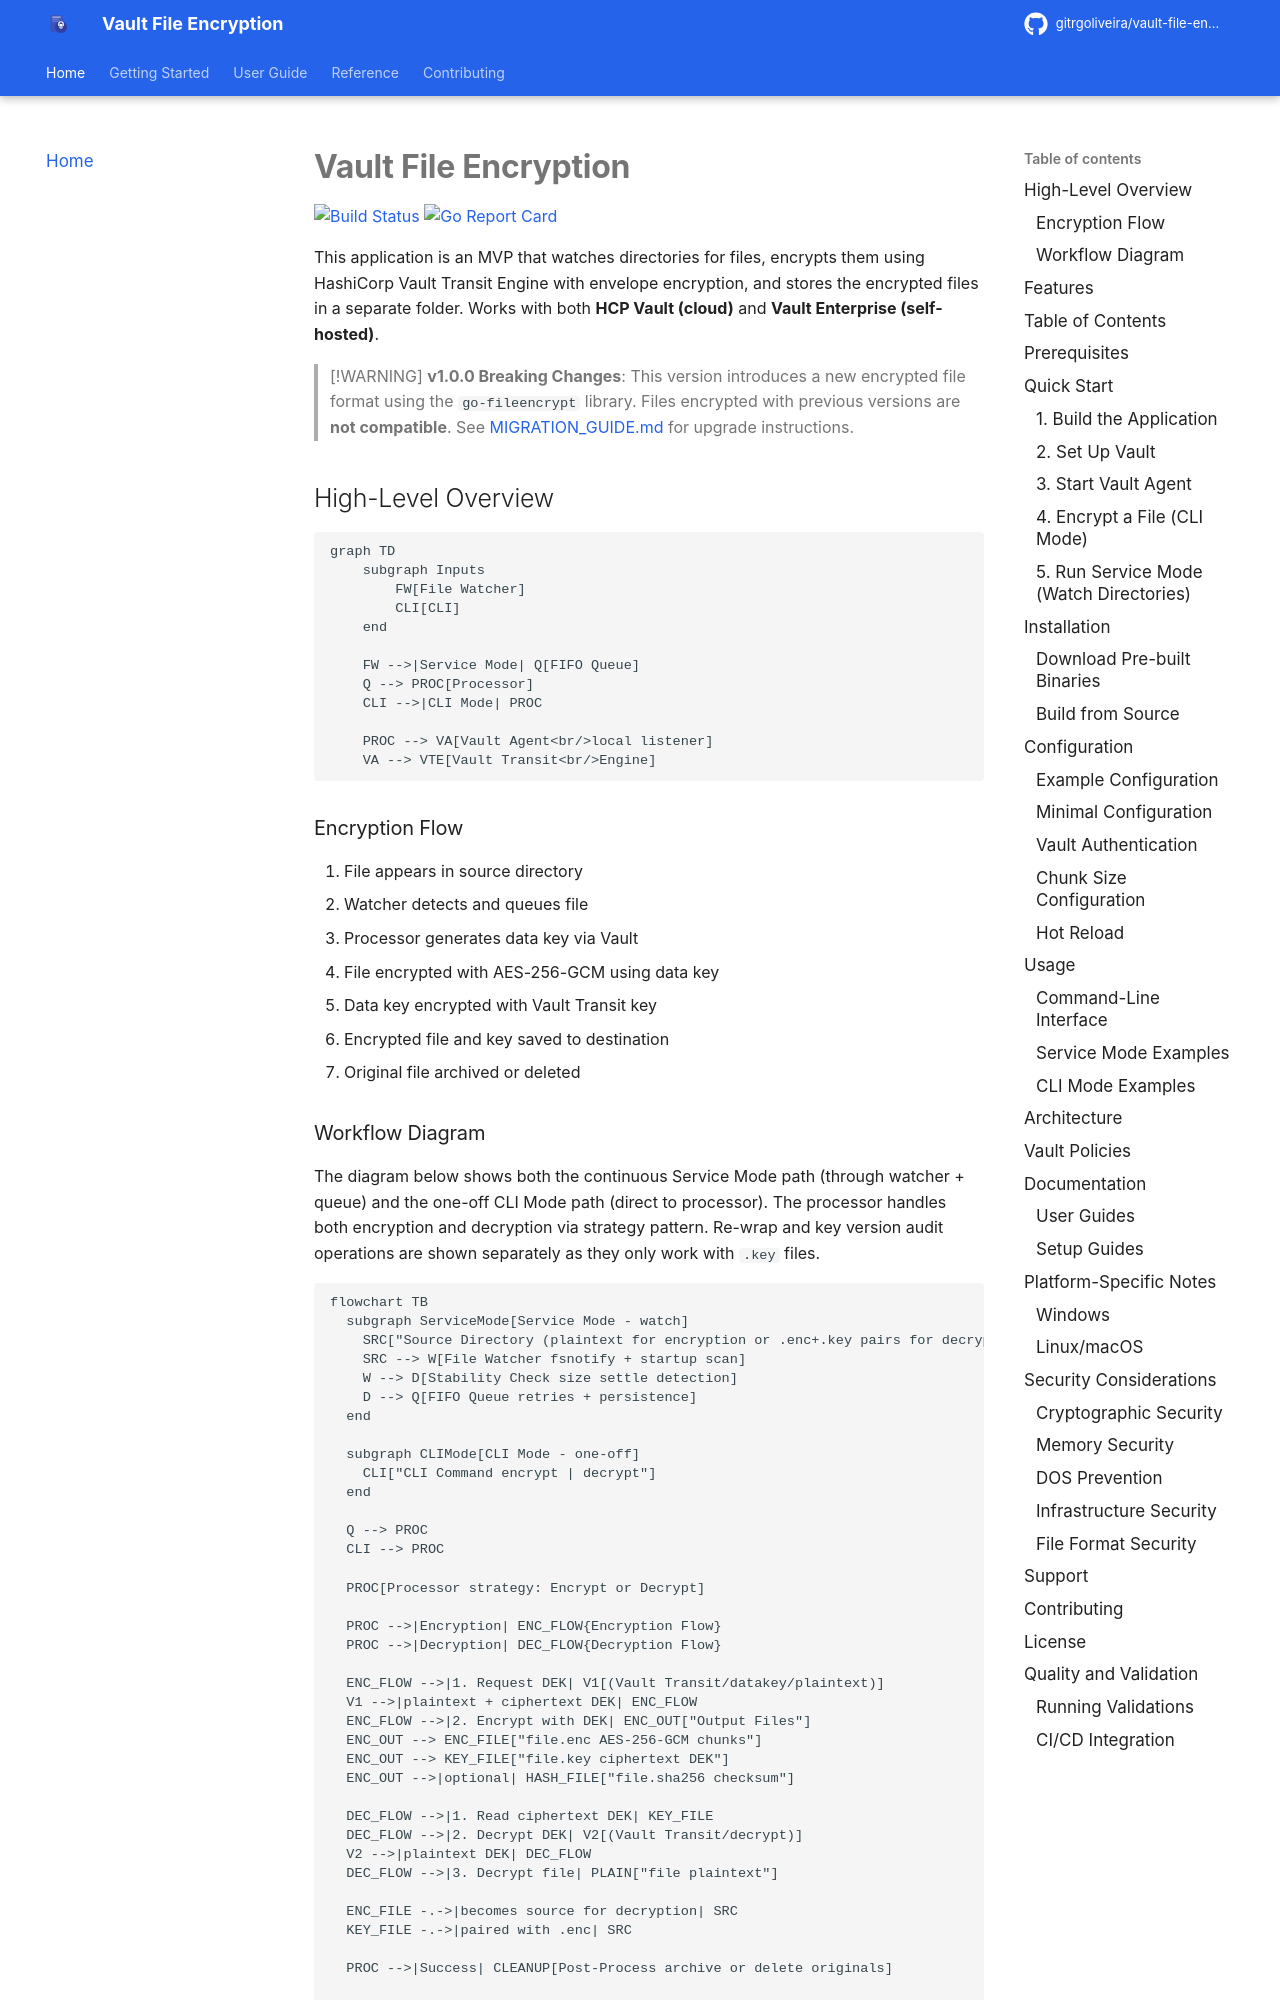

repository: gitrgoliveira/vault-file-encryption · page: index.html · generator: mkdocs

# Vault File Encryption

[![Build Status](https://github.com/gitrgoliveira/vault-file-encryption/workflows/Build%20and%20Test/badge.svg)](https://github.com/gitrgoliveira/vault-file-encryption/actions)
[![Go Report Card](https://goreportcard.com/badge/github.com/gitrgoliveira/vault-file-encryption)](https://goreportcard.com/report/github.com/gitrgoliveira/vault-file-encryption)

This application is an MVP that watches directories for files, encrypts them using HashiCorp Vault Transit Engine with envelope encryption, and stores the encrypted files in a separate folder. Works with both **HCP Vault (cloud)** and **Vault Enterprise (self-hosted)**.

> [!WARNING]
> **v1.0.0 Breaking Changes**: This version introduces a new encrypted file format using the `go-fileencrypt` library. Files encrypted with previous versions are **not compatible**. See [MIGRATION_GUIDE.md](MIGRATION_GUIDE.md) for upgrade instructions.


## High-Level Overview

```mermaid
graph TD
    subgraph Inputs
        FW[File Watcher]
        CLI[CLI]
    end
    
    FW -->|Service Mode| Q[FIFO Queue]
    Q --> PROC[Processor]
    CLI -->|CLI Mode| PROC
    
    PROC --> VA[Vault Agent<br/>local listener]
    VA --> VTE[Vault Transit<br/>Engine]
```

### Encryption Flow

1. File appears in source directory
2. Watcher detects and queues file
3. Processor generates data key via Vault
4. File encrypted with AES-256-GCM using data key
5. Data key encrypted with Vault Transit key
6. Encrypted file and key saved to destination
7. Original file archived or deleted
